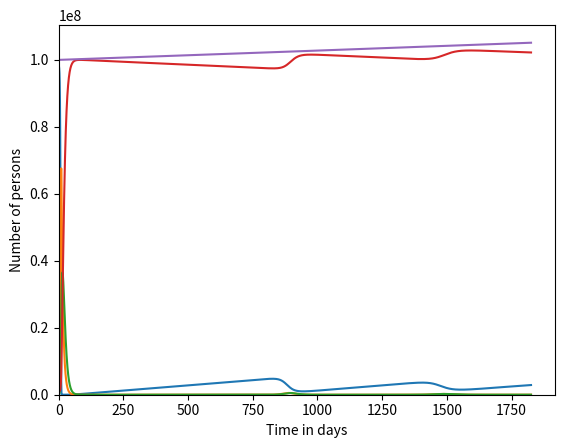

Here is the Python script that generated this plot:
# PROBLEM 1
#
# Use the Forward Euler Method to create an SEIR model that also 
# takes into account the birth rate and death rate listed below.
# The total population is thus not constant.  People from all 
# compartments can reproduce, children are born susceptible, and 
# all compartments have the same mortality rate.  
#

import numpy
import matplotlib.pyplot

h = 0.5 # days
contacts_per_day = 8. # 1 / day
transmission_probability = 0.8 # dimensionless
latency_time = 7. # days
infectious_time = 7. # days
birth_rate = 0.023 / 365. # 1 / days
mortality_rate = 0.013 / 365. # 1 / days

end_time = 5. * 365. # days
num_steps = int(end_time / h)
times = h * numpy.array(range(num_steps + 1))

def seir_model_births_deaths():

    s = numpy.zeros(num_steps + 1)
    e = numpy.zeros(num_steps + 1)
    i = numpy.zeros(num_steps + 1)
    r = numpy.zeros(num_steps + 1)

    s[0] = 1e8 - 1e6 - 1e5
    e[0] = 0.
    i[0] = 1e5
    r[0] = 1e6

    for step in range(num_steps):
        # Task 1: Compute s2e, the number of infections per day, taking into account contacts_per_day, transmission_probability, and the current total number of persons.
        s2e = h * contacts_per_day * transmission_probability * s[step] * i[step] / (s[step] + e[step] + i[step] + r[step])
        e2i = h / latency_time * e[step]
        i2r = h / infectious_time * i[step]
        # Task 2: Include births and deaths in the following four lines.
        death = h * mortality_rate
        s[step + 1] = s[step] - s2e - s[step] * death + h * (s[step] + e[step] + i[step] +r [step]) * birth_rate
        e[step + 1] = e[step] + s2e - e2i - e[step] * death
        i[step + 1] = i[step] + e2i - i2r - i[step] * death
        r[step + 1] = r[step] + i2r - r[step] * death
       
    return s, e, i, r

s, e, i, r = seir_model_births_deaths()


def plot_me():
    s_plot = matplotlib.pyplot.plot(times, s, label='S')
    e_plot = matplotlib.pyplot.plot(times, e, label='E')
    i_plot = matplotlib.pyplot.plot(times, i, label='I')
    r_plot = matplotlib.pyplot.plot(times, r, label='R')
    n_plot = matplotlib.pyplot.plot(times, s + e + i + r, label='N')
    #matplotlib.pyplot.legend(('S', 'E', 'I', 'R', 'N'), 'upper right')

    axes = matplotlib.pyplot.gca()
    axes.set_xlabel('Time in days')
    axes.set_ylabel('Number of persons')
    matplotlib.pyplot.xlim(xmin = 0.)
    matplotlib.pyplot.ylim(ymin = 0.)
    
plot_me()


